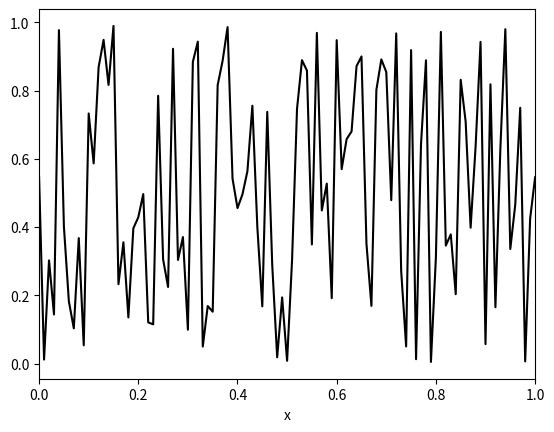

Python code for this plot: (Note: this script raises an exception after producing the figure.)
"""
test  schemas DF et visu
"""
# -*- coding: utf-8 -*-
"""
Created on Thu Jul 28 15:25:35 2018
@author: SATGE Lancelot, KANYAMIBWA Romaric
Resolution of PDE using Finite Difference
================
Test of Finite Difference Numerical Schemes on sound waves equations
"""

#############################################################################
#  Copyright (Const_c) 2017                                                       #
#                                                                           #
#                                                                           #
#  Distributed under the terms of the GNU General Public License (GPL)      #
#  either version 3, or (at your option) any later version                  #
#                                                                           #
#  http://www.gnu.org/licenses/                                             #
#############################################################################
import numpy
import os

import scipy.sparse as sparse
import scipy.sparse.linalg

import matplotlib.pyplot as plt
import matplotlib.animation as animation

import random

from pprint import pprint

from sympy.matrices import SparseMatrix

### We want to resolve numericaly the following PDE
#
# d_t ui + 1/2 * d_xi PH0 = 0
# d_t PH0 + 5/3 * dj_xj uj = 0
#
# with u the velocity and P the pressure

## vitesse max km/h
#v_max = 130

## densite max (nb de voitures/km)
#u_max = 200


#def vitesse(u_val):    
    #if(0<u_val<u_max):
        #return -0.65*u_val+130
    #else:
        #return 0

#def flux(u_val):    
    #return u_val*vitesse(u_val)



# time discretization: 
# du/dt(t^n) =  
# 1:  ( u^n - u^n-1 )/dt        (impl) 
# 2:  ( u^n+1 - u^n )/dt        (expl) 
t_choice = 2 

# space discretization: 
# du/dx(x_i) =  
# 1:  ( u_i - u_i-1 )/dx 
# 2:  ( u_i+1 - u_i )/dx 
# 3:  ( u_i+1 - u_i-1 )/2dx
x_choice = 3

Const_c=-1./2
Const_d=-5./3

implicite = True

if implicite:
    dir_name = 'simu_implicite/'
else:
    dir_name = 'simu_explicite/'

do_movie = False
if do_movie:    
    movie_filename = dir_name+'movie.mp4'

# spatial domain  and  meshing
X1_min = 0
X1_max = 1
Nx1 = 100
h1 = 1./Nx1
X1 = numpy.zeros(Nx1)

X2_min = 0
X2_max = 1
Nx2 = Nx1
h2 = 1./Nx2
X2 = numpy.zeros(Nx2)

X3_min = 0
X3_max = 1
Nx3 = Nx1
h3 = 1./Nx3
X3 = numpy.zeros(Nx3)

# temporal domain
Temps_final = 1.#/60
Nt = 500
dt = Temps_final * 1./Nt
dt_over_h1 = dt/h1
dt_over_h2 = dt/h2
dt_over_h3 = dt/h3

dt_array=[dt_over_h1,dt_over_h2,dt_over_h3]
h_array=[h1,h2,h3]
Nx_array=[Nx1,Nx2,Nx3]
X_array=[[X1_min,X1_max,X1],[X2_min,X2_max,X2],[X3_min,X3_max,X3]]

# approximate number of images generated
n_images = 100
periode_images = int(Nt*1./n_images)

# Pressure and Numerical solution (approx sol)
PH0 = numpy.zeros(max(Nx1,Nx2,Nx3))

u1 = numpy.zeros(Nx1)
next_u1 = numpy.zeros(Nx1)     

u2 = numpy.zeros(Nx2)
next_u2 = numpy.zeros(Nx2)     

u3 = numpy.zeros(Nx3)
next_u3 = numpy.zeros(Nx3)

u_array=[u1,u2,u3,PH0]


# fonction initiale

def u1_ini(x):
    return 60+20*numpy.sin(2*numpy.pi*x)

def u2_ini(x):
    return 60+20*numpy.sin(2*numpy.pi*x)

def u3_ini(x):
    return 60+20*numpy.sin(2*numpy.pi*x)

for i in range(0,Nx1):
    X1[i] = X1_min + i*h1*(X1_max-X1_min)
    u1[i] = random.random()#u1_ini(X1[i])

for i in range(0,Nx2):
    X2[i] = X2_min + i*h2*(X2_max-X2_min)
    u2[i] = random.random()#u2_ini(X2[i])
    
for i in range(0,Nx3):
    X3[i] = X3_min + i*h3*(X3_max-X3_min)
    u3[i] = random.random()#u3_ini(X3[i])
# pour la visu:
#Y_min = 0
#Y_max = 1.1*max(v_max,u_max) 

# assembly of a sparse matrix M using the vector W of the previous time

Wn=numpy.hstack((u1,u2))
Wn=numpy.hstack((Wn,u3))
Wn=numpy.hstack((Wn,PH0))
next_Wn = numpy.zeros(4*Nx1)

def constr_matrix_Ai(ielem,const,sign=1):
    assert implicite
    row = list()
    col = list()
    data = list()
    for i in range(0,Nx_array[ielem]):
        
        coef=sign*const
        # M_i,i = 0
    
        # M_i,i-1
        j = numpy.mod(i-1,Nx_array[ielem]) # mod for periodic conditions
        row.append((i))
        col.append((j))  
        data.append( coef*1./2*dt_array[ielem] )   # value of the element

        # M_i,i+1
        j = numpy.mod(i+1,Nx_array[ielem])  # mod for periodic conditions
        row.append((i))
        col.append((j)) 
        data.append( -coef*1./2*dt_array[ielem] )  # value of the element  
        
    row = numpy.array(row)
    col = numpy.array(col)
    data = numpy.array(data)      
    M = (sparse.coo_matrix((data, (row, col)), shape=(Nx_array[ielem], Nx_array[ielem]))).tocsr()
    return M

def assemble_M():
    assert implicite
    A1=constr_matrix_Ai(0,Const_c)
    A2=constr_matrix_Ai(1,Const_c)
    A3=constr_matrix_Ai(2,Const_c)
    
    A1_d=constr_matrix_Ai(0,Const_d)
    A2_d=constr_matrix_Ai(1,Const_d)
    A3_d=constr_matrix_Ai(2,Const_d)
    
    I=sparse.identity(Nx1);
    I=sparse.coo_matrix(I)
    Zero=sparse.coo_matrix([[0 for i in range(Nx1)] for j in range(Nx1)])
    
    #pprint(Zero)
    #pprint(Zero.todense())
    #pprint(sparse.coo_matrix(I))
    #pprint((I))
    B1=constr_matrix_Ai(0,Const_c,-1)
    B2=constr_matrix_Ai(1,Const_c,-1)
    B3=constr_matrix_Ai(2,Const_c,-1)
    
    B1_d=constr_matrix_Ai(0,Const_d,-1)
    B2_d=constr_matrix_Ai(1,Const_d,-1)
    B3_d=constr_matrix_Ai(2,Const_d,-1)
    
    #pprint(SparseMatrix(A1.todense()))
    #pprint(SparseMatrix(B1.todense()))
    
    M1=numpy.hstack((I.todense(),Zero.todense()))
    M1=numpy.hstack((M1,Zero.todense()))
    M1=numpy.hstack((M1,A1_d.todense()))
    
    M2=numpy.hstack((Zero.todense(),I.todense()))
    M2=numpy.hstack((M2,Zero.todense()))
    M2=numpy.hstack((M2,A2_d.todense()))
    
    M3=numpy.hstack((Zero.todense(),Zero.todense()))
    M3=numpy.hstack((M3,I.todense()))
    M3=numpy.hstack((M3,A3_d.todense()))
    
    M4=numpy.hstack((A1_d.todense(),A2_d.todense()))
    M4=numpy.hstack((M4,A3_d.todense()))
    M4=numpy.hstack((M4,I.todense()))
    
    M=numpy.vstack((M1,M2))
    M=numpy.vstack((M,M3))
    M=numpy.vstack((M,M4))
    M=sparse.coo_matrix(M)
    pprint(M)
    
    M1=numpy.hstack((I.todense(),Zero.todense()))
    M1=numpy.hstack((M1,Zero.todense()))
    M1=numpy.hstack((M1,B1_d.todense()))
    
    M2=numpy.hstack((Zero.todense(),I.todense()))
    M2=numpy.hstack((M2,Zero.todense()))
    M2=numpy.hstack((M2,B2_d.todense()))
    
    M3=numpy.hstack((Zero.todense(),Zero.todense()))
    M3=numpy.hstack((M3,I.todense()))
    M3=numpy.hstack((M3,B3_d.todense()))
    
    M4=numpy.hstack((B1_d.todense(),B2_d.todense()))
    M4=numpy.hstack((M4,B3_d.todense()))
    M4=numpy.hstack((M4,I.todense()))
    
    MB=numpy.vstack((M1,M2))
    MB=numpy.vstack((MB,M3))
    MB=numpy.vstack((MB,M4))
    MB=sparse.coo_matrix(MB)
    pprint(MB)
    #print(numpy.linalg.det(M.todense()))
    #print(numpy.linalg.det(MB.todense()))
    #pprint(SparseMatrix(M.todense()))
    #pprint(SparseMatrix(MB.todense()))
    return M,MB

if do_movie:
    ims = []
    print("using imagemagick...")
    Writer = animation.writers['imagemagick']  # ['ffmpeg']
    writer = Writer(fps=15, metadata=dict(artist='Me'), bitrate=1800)

fig = plt.figure()


def plot_sol(n,ielem):
    
    fig.clf()
    fname = dir_name+"out_"+repr(n)+"_u"+str(ielem)+".png"
    print("Plot sol in file ", fname, ", nt = ", n, ", min/max = ", min(u_array[ielem]), "/", max(u_array[ielem]))
    X_full = numpy.concatenate((X_array[ielem][2],[1.]),axis=0)
    u_full = numpy.concatenate((u_array[ielem],[u_array[ielem][0]]),axis=0)
    # trace aussi les vitesses:
    #v = map(vitesse, u)
    #v_full = numpy.concatenate((v,[v[0]]),axis=0)
    plt.xlim(X_array[ielem][0], X_array[ielem][1])
    #plt.ylim(Y_min, Y_max)
    plt.xlabel('x')
    image = (plt.plot(X_full, u_full, '-', color='k'))
    #maximage += (plt.plot(X_full, v_full, '-', color='b'))
    
    fig.savefig(fname)
    if do_movie:
        ims.append(image)

plot_sol(0,0)
print(Wn)
# schema numerique       
for nt in range(0,Nt):               
    if implicite:
        print("Implicit Scheme")
        M,MB = assemble_M()
        next_Wn[:] = sparse.linalg.spsolve(M, MB*Wn)

    else:
        print("ERROR")
        exit()
        #for i in range(0,Nx1):        
            #next_u[i] =-dt_over_h*(flux(u[i])-flux(u[i-1]))+u[i]   # ecrire ici le schema explicite
            
    Nx=Nx1
    Wn[:] = next_Wn[:]
    u1[:] = next_Wn[0:Nx]
    u2[:] = next_Wn[Nx:2*Nx]
    u3[:] = next_Wn[2*Nx:3*Nx]
    PH0[:] = next_Wn[3*Nx:]
    u_array=[u1,u2,u3,PH0]
    #if (nt+1)%periode_images == 0 or (nt+1) == Nt:
    plot_sol(nt+1,0)
    

if do_movie:
    im_ani = animation.ArtistAnimation(fig, ims, interval=50, repeat_delay=3000, blit=True)
    im_ani.save(movie_filename, writer=writer)

M,MB=assemble_M()
#pprint(MB*Wn)
print("Done.")
